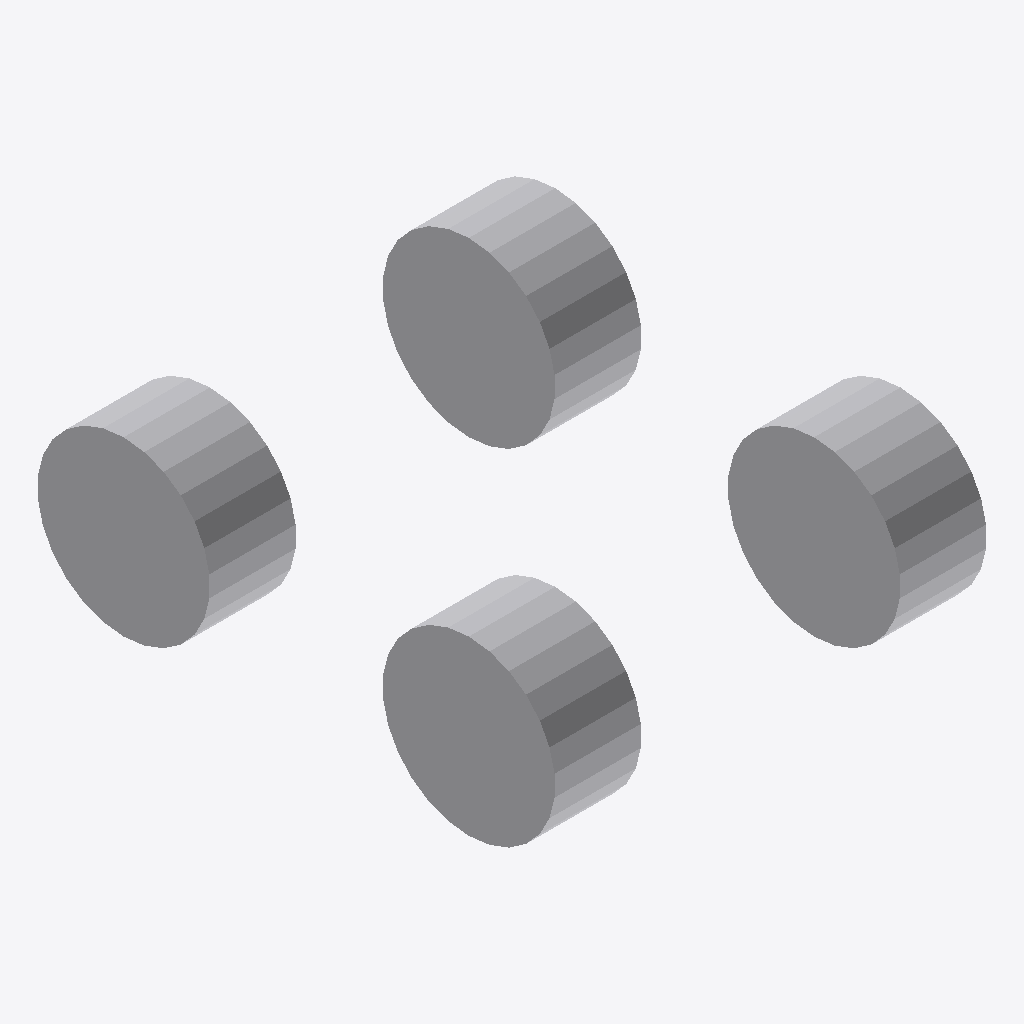
Isometric view of an IFC building model (IFC-SPF (STEP), schema IFC4, length unit millimetre), seen from the south-west, elements coloured by IFC class: 4 other elements (light grey).
Extent 0.002 m × 0.003 m × 0.001 m (x, y, z). Storeys (1): Storey at 0.00 m. Elements (4): 4 IfcBuildingElementProxy.

HEADER;
FILE_DESCRIPTION(('ViewDefinition [CoordinationView]'),'2;1');
FILE_NAME('demo1.ifc','2023-03-30T14:35:51',('Yipeng Pan'),('HKU'),'IfcOpenShell','IfcOpenShell','');
FILE_SCHEMA(('IFC4'));
ENDSEC;
DATA;
#20=IFCPROJECT('0h3dxCpmWHxRxF17mMAMNM',#5,'Urdf2ifc',$,$,$,$,(#11),#19);
#26=IFCSITE('0h3iO_pmWHxRxF17mMAMNM',#5,'Site',$,$,#25,$,$,.ELEMENT.,$,$,$,$,$);
#32=IFCBUILDING('0h3jy_pmWHxRxF17mMAMNM',#5,'Building',$,$,#31,$,$,.ELEMENT.,$,$,$);
#38=IFCBUILDINGSTOREY('0h3kvcpmWHxRxF17mMAMNM',#5,'Storey',$,$,#37,$,$,.ELEMENT.,0.0);
#111=IFCBUILDINGELEMENTPROXY('3o25lygh9Fmu9vkOamcaeH',#5,'wheel_1',$,$,#100,#110,$,$);
#231=IFCBUILDINGELEMENTPROXY('3w_9DP0MLCagc64UXGqTR6',#5,'wheel_4',$,$,#220,#230,$,$);
#191=IFCBUILDINGELEMENTPROXY('2Xnpmz4dP4ae$OdZIOuzyU',#5,'wheel_3',$,$,#180,#190,$,$);
#151=IFCBUILDINGELEMENTPROXY('2z02cOFKj6DxaiQnn1gDCM',#5,'wheel_2',$,$,#140,#150,$,$);
ENDSEC;
